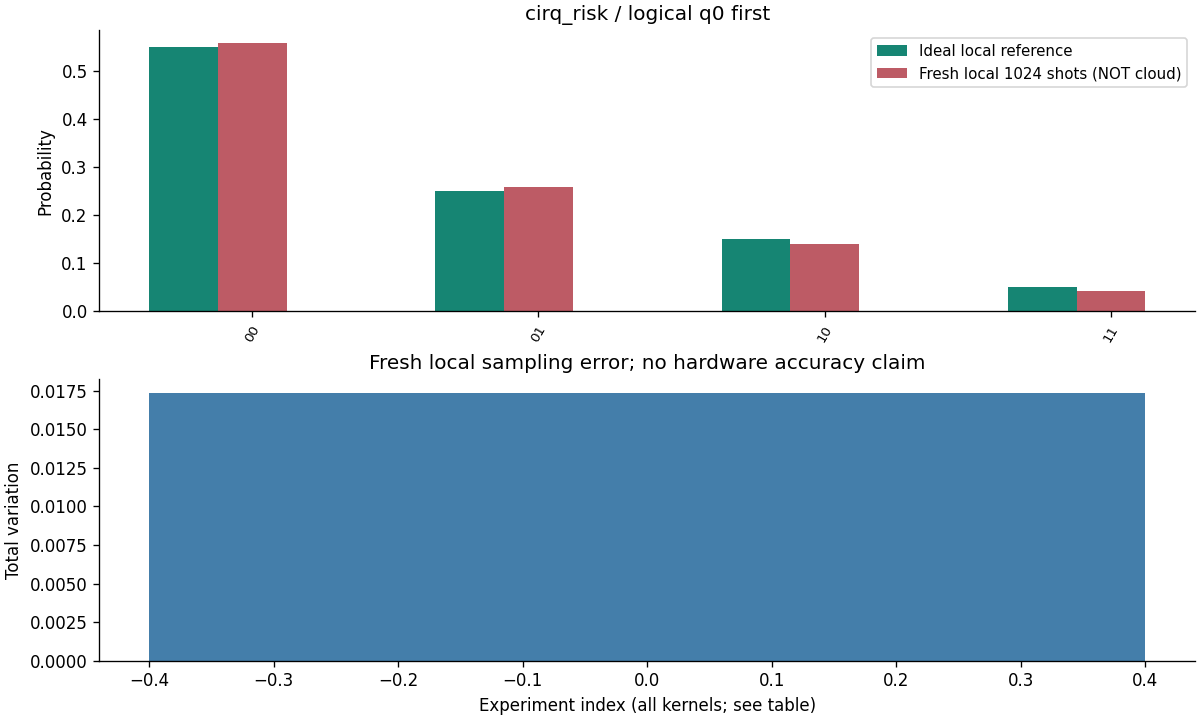

The file beside this chart, header and first rows:
实验, q0-first, 预期 provider c0-rightmost, 本地 counts, 本地 P, 理想 P, 新云 counts
cirq_risk, 00, 00, 571, 0.5576, 0.55, —
cirq_risk, 01, 10, 266, 0.2598, 0.25, —
cirq_risk, 10, 01, 143, 0.1396, 0.15, —
cirq_risk, 11, 11, 44, 0.04297, 0.05, —
